Photos from the image-classification dataset "dataset" in the GitHub repository juandmm1233/NoElectivaIII. Its 57 classes are: onion, aloe vera, alpinia galanga rasna, amaranthus viridis arive-dantu, andrographis paniculata nelavembu, annona squamosa seethapala, jackfruit, neem, bacopa monnieri bhrami, malabar spinach, papaya, carissa carandas karanda, catharanthus roseus, chamaecostus cuspidatus insulin plant, lemon, citrus medica herelikai, Mexican mint doddpathre, taro, coriander, pumpkin, eclipta prostrata bringaraja, Roxburgh fig, peepal tree, globe amaranth, graptophyllum pictum caricature plant, hibiscus, hymenaea courbaril chakte, jasmine, henna, mango, mint, spiny gourd thumbai, morinda citrifolia nooni, moringa drumstick, Jamaica cherry gasagase, curry leaf, nerium oleander arali, nyctanthes arbor-tristis parijatha, ocimum basilicum kamakasturi, tulsi holy basil, poppy seed gasagase, beans, betel, pongamia honge, guava, punica granatum (pomoegranate), castor plant, rose, sandalwood, ashoka tree, spinach palak, rose apple, syzygium cumini nerale, crape jasmine, tamarind, tinospora cordifolia amruthaballi, wrightia tinctoria badipala.

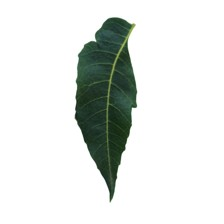
Label: neem

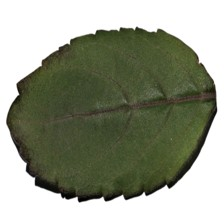
Label: tulsi holy basil

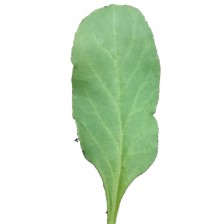
Label: spinach palak

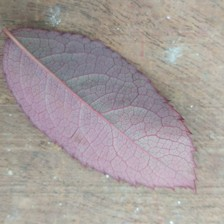
Label: rose

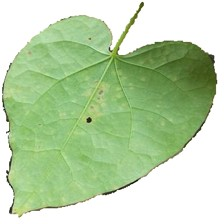
Label: tinospora cordifolia amruthaballi

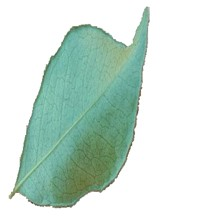
Label: curry leaf
